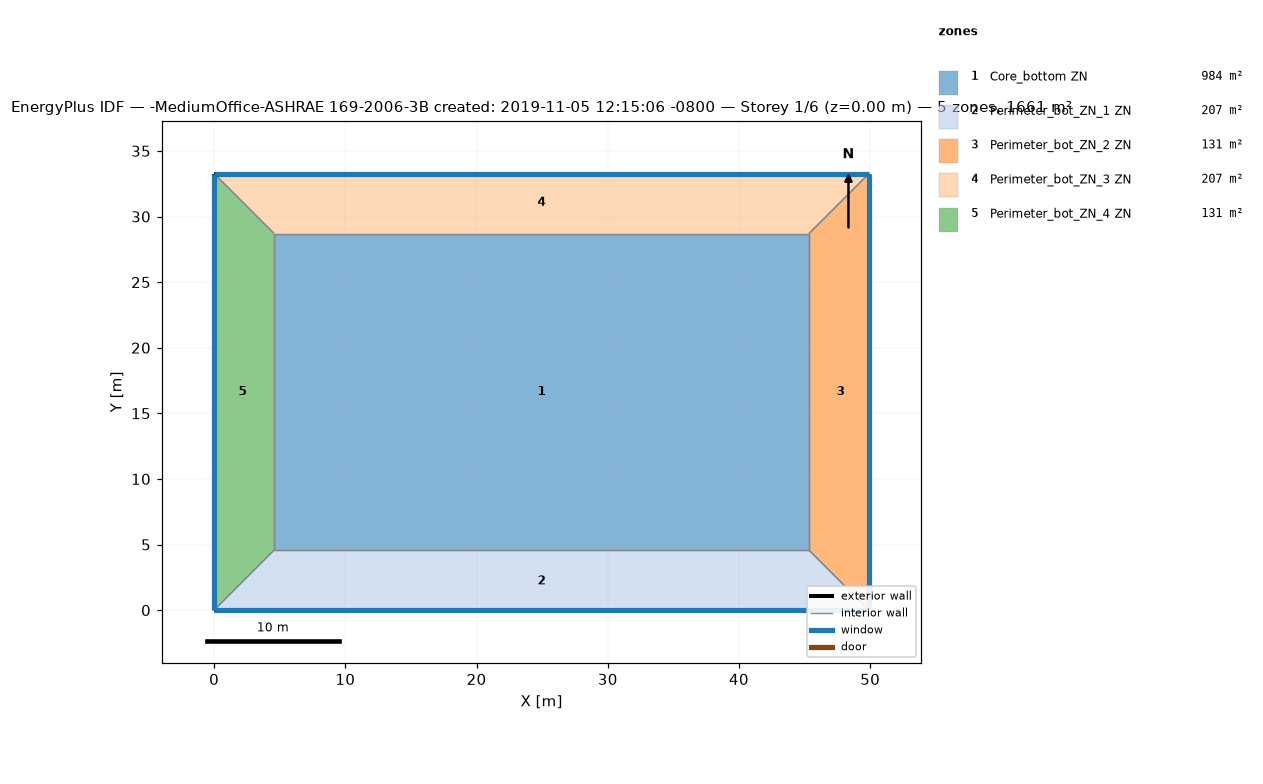
=== STOREY PLAN SPEC (per zone: floor XY polygon, exterior-wall plan segments, windows/doors) ===
zone 1: Core_bottom ZN  (983.5 m²)
  floor: (45.34, 28.70) (45.34, 4.57) (4.57, 4.57) (4.57, 28.70)
  interior walls: 4
zone 2: Perimeter_bot_ZN_1 ZN  (207.3 m²)
  floor: (45.34, 4.57) (49.91, 0.00) (0.00, 0.00) (4.57, 4.57)
  exterior wall: (0.00, 0.00) – (49.91, 0.00)  [49.9 m]
    window: (0.00, 0.00) – (49.91, 0.00)  [65.3 m²]
  interior walls: 3
zone 3: Perimeter_bot_ZN_2 ZN  (131.3 m²)
  floor: (49.91, 33.27) (49.91, 0.00) (45.34, 4.57) (45.34, 28.70)
  exterior wall: (49.91, 0.00) – (49.91, 33.27)  [33.3 m]
    window: (49.91, 0.00) – (49.91, 33.27)  [43.5 m²]
  interior walls: 3
zone 4: Perimeter_bot_ZN_3 ZN  (207.3 m²)
  floor: (49.91, 33.27) (45.34, 28.70) (4.57, 28.70) (0.00, 33.27)
  exterior wall: (49.91, 33.27) – (0.00, 33.27)  [49.9 m]
    window: (49.91, 33.27) – (0.00, 33.27)  [65.3 m²]
  interior walls: 3
zone 5: Perimeter_bot_ZN_4 ZN  (131.3 m²)
  floor: (0.00, 33.27) (4.57, 28.70) (4.57, 4.57) (0.00, 0.00)
  exterior wall: (0.00, 33.27) – (0.00, 0.00)  [33.3 m]
    window: (0.00, 33.27) – (0.00, 0.00)  [43.5 m²]
  interior walls: 3

=== DERIVED (storey summary) ===
Building: -MediumOffice-ASHRAE 169-2006-3B created: 2019-11-05 12:15:06 -0800
Storey: 1 of 6  (floor level z = 0.00 m)
Storey gross floor area: 1660.7 m²
Zones on this storey: 5
  - Core_bottom ZN: floor 983.5 m²
  - Perimeter_bot_ZN_1 ZN: floor 207.3 m²; exterior wall 49.9 m (136.9 m²); 1 window(s) 65.3 m²; WWR 47.7%
  - Perimeter_bot_ZN_2 ZN: floor 131.3 m²; exterior wall 33.3 m (91.3 m²); 1 window(s) 43.5 m²; WWR 47.7%
  - Perimeter_bot_ZN_3 ZN: floor 207.3 m²; exterior wall 49.9 m (136.9 m²); 1 window(s) 65.3 m²; WWR 47.7%
  - Perimeter_bot_ZN_4 ZN: floor 131.3 m²; exterior wall 33.3 m (91.3 m²); 1 window(s) 43.5 m²; WWR 47.7%
Zone adjacency (shared interzone walls):
  - Core_bottom ZN ↔ Perimeter_bot_ZN_1 ZN
  - Core_bottom ZN ↔ Perimeter_bot_ZN_2 ZN
  - Core_bottom ZN ↔ Perimeter_bot_ZN_3 ZN
  - Core_bottom ZN ↔ Perimeter_bot_ZN_4 ZN
  - Perimeter_bot_ZN_1 ZN ↔ Perimeter_bot_ZN_2 ZN
  - Perimeter_bot_ZN_1 ZN ↔ Perimeter_bot_ZN_4 ZN
  - Perimeter_bot_ZN_2 ZN ↔ Perimeter_bot_ZN_3 ZN
  - Perimeter_bot_ZN_3 ZN ↔ Perimeter_bot_ZN_4 ZN